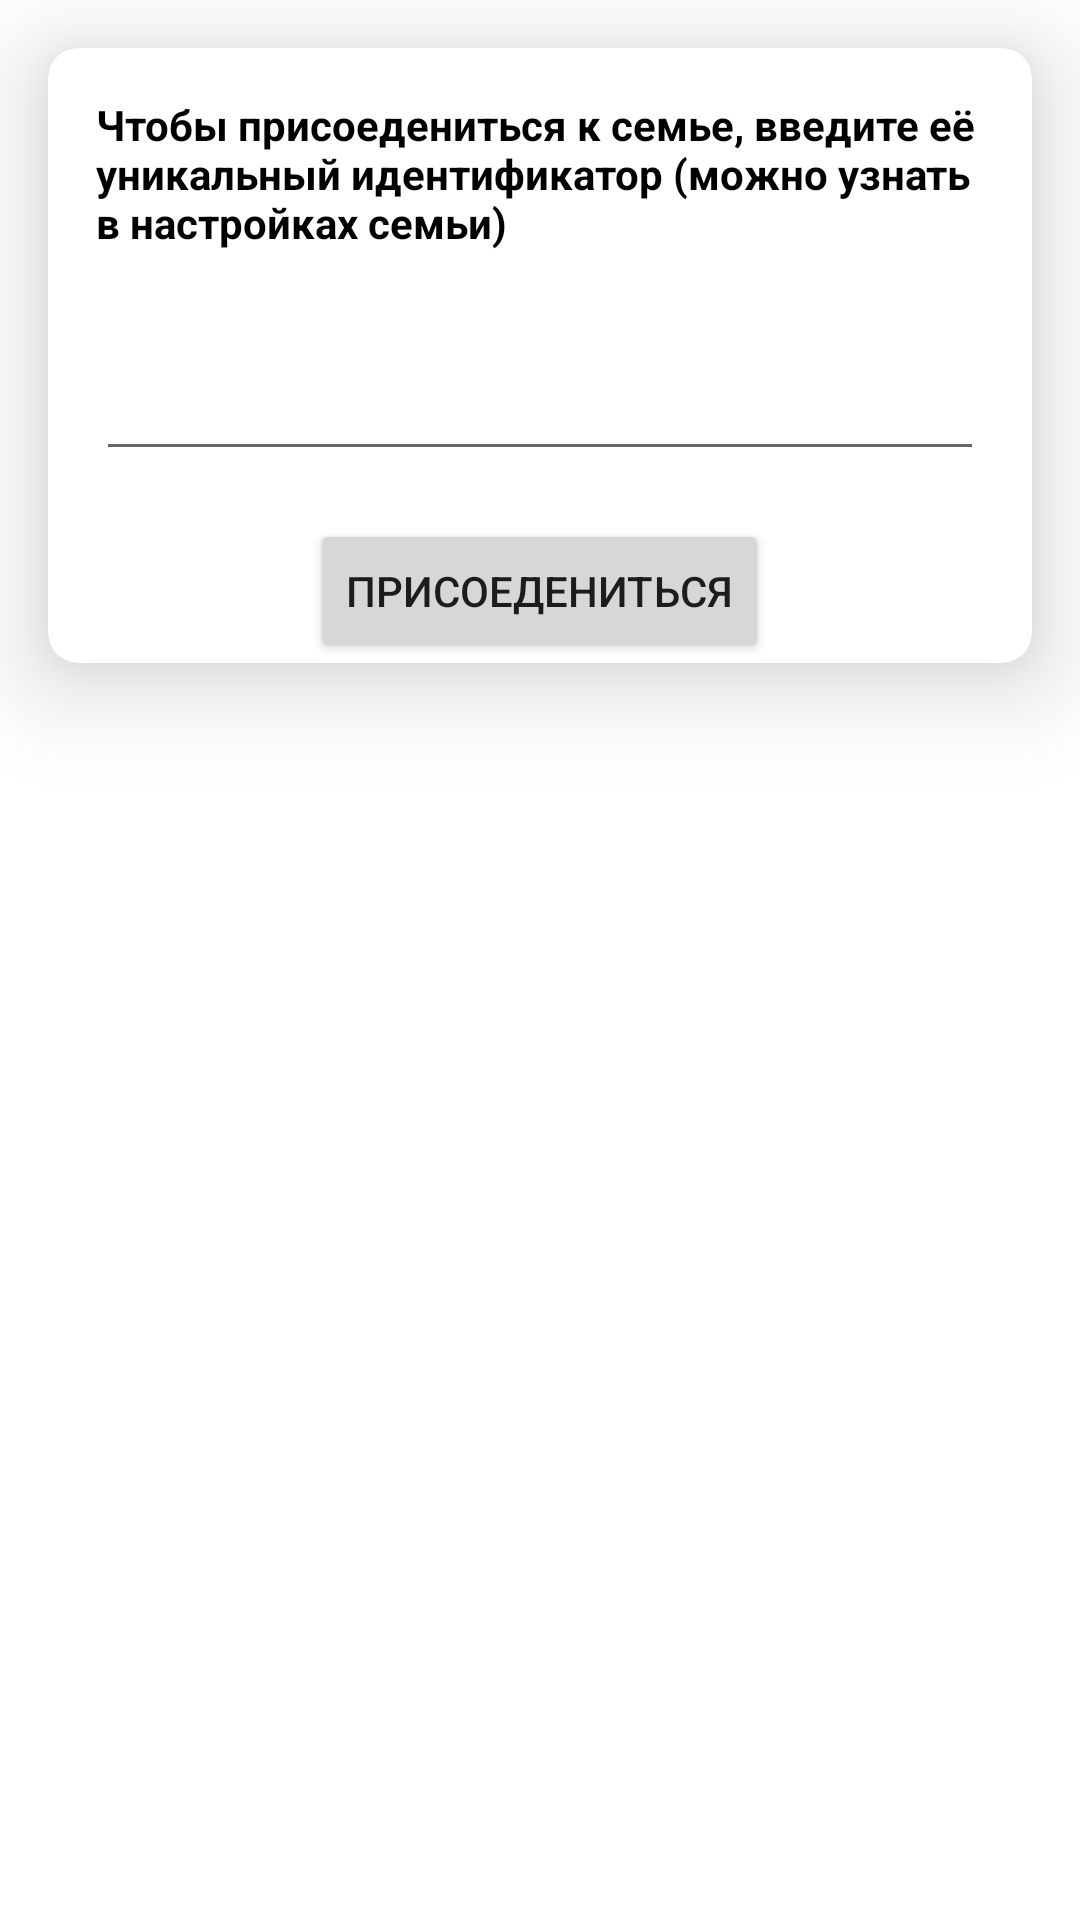

This screen was rendered from an Android layout file. Write that file and the resources it references.
<!-- AndroidManifest.xml: application theme Theme.MyFamily -->
<!-- res/layout/fragment_find_family.xml -->
<?xml version="1.0" encoding="utf-8"?>
<androidx.constraintlayout.widget.ConstraintLayout
    xmlns:android="http://schemas.android.com/apk/res/android"
    xmlns:app="http://schemas.android.com/apk/res-auto"
    xmlns:tools="http://schemas.android.com/tools"
    android:layout_width="match_parent"
    android:layout_height="match_parent"
    tools:context=".ui.screens.findorcreatefamily.FindFamilyFragment">

    <androidx.cardview.widget.CardView
        android:layout_width="match_parent"
        android:layout_height="wrap_content"
        android:layout_margin="@dimen/normal_margin"
        app:cardCornerRadius="10dp"
        app:cardElevation="20dp"
        app:layout_constraintEnd_toEndOf="parent"
        app:layout_constraintStart_toStartOf="parent"
        app:layout_constraintTop_toTopOf="parent">

        <LinearLayout
            android:layout_width="match_parent"
            android:layout_height="match_parent"
            android:orientation="vertical">

            <TextView
                android:layout_width="match_parent"
                android:layout_height="wrap_content"
                android:text="@string/enter_family_identification"
                android:layout_margin="@dimen/normal_margin"
                android:theme="@style/boldTextView" />

            <androidx.appcompat.widget.AppCompatEditText
                android:id="@+id/edit_text"
                android:layout_width="match_parent"
                android:layout_height="wrap_content"
                android:layout_margin="@dimen/normal_margin"/>

            <Button
                android:id="@+id/join_btn"
                android:layout_width="wrap_content"
                android:layout_height="wrap_content"
                android:layout_gravity="center"
                android:text="@string/join"/>

        </LinearLayout>
    </androidx.cardview.widget.CardView>


</androidx.constraintlayout.widget.ConstraintLayout>
<!-- resources referenced by this layout -->
<resources>
  <dimen name="normal_margin">16dp</dimen>
  <string name="enter_family_identification">Чтобы присоедениться к семье, введите её уникальный идентификатор (можно узнать в настройках семьи)</string>
  <string name="join">присоедениться</string>
  <style name="boldTextView">
          <item name="android:textColor">@color/bold_text_color</item>
          <item name="android:textStyle">bold</item>
      </style>
  <style name="Theme.MyFamily" parent="Theme.MaterialComponents.DayNight.DarkActionBar">
          
  
          <item name="colorPrimary">#6aba9f</item>
          
  
          <item name="colorPrimaryVariant">#439378</item>
  
  
          <item name="colorOnPrimary">@color/white</item>
          <item name="colorSecondary">@color/teal_200</item>
          <item name="colorSecondaryVariant">@color/teal_700</item>
          <item name="colorOnSecondary">@color/black</item>
          <item name="android:statusBarColor" tools:targetApi="l">?attr/colorPrimaryVariant</item>
  
          <item name="android:windowContentTransitions">true</item>
      </style>
  <color name="bold_text_color">@color/black</color>
  <color name="white">#FFFFFFFF</color>
  <color name="teal_200">#FF03DAC5</color>
  <color name="teal_700">#FF018786</color>
  <color name="black">#FF000000</color>
</resources>
